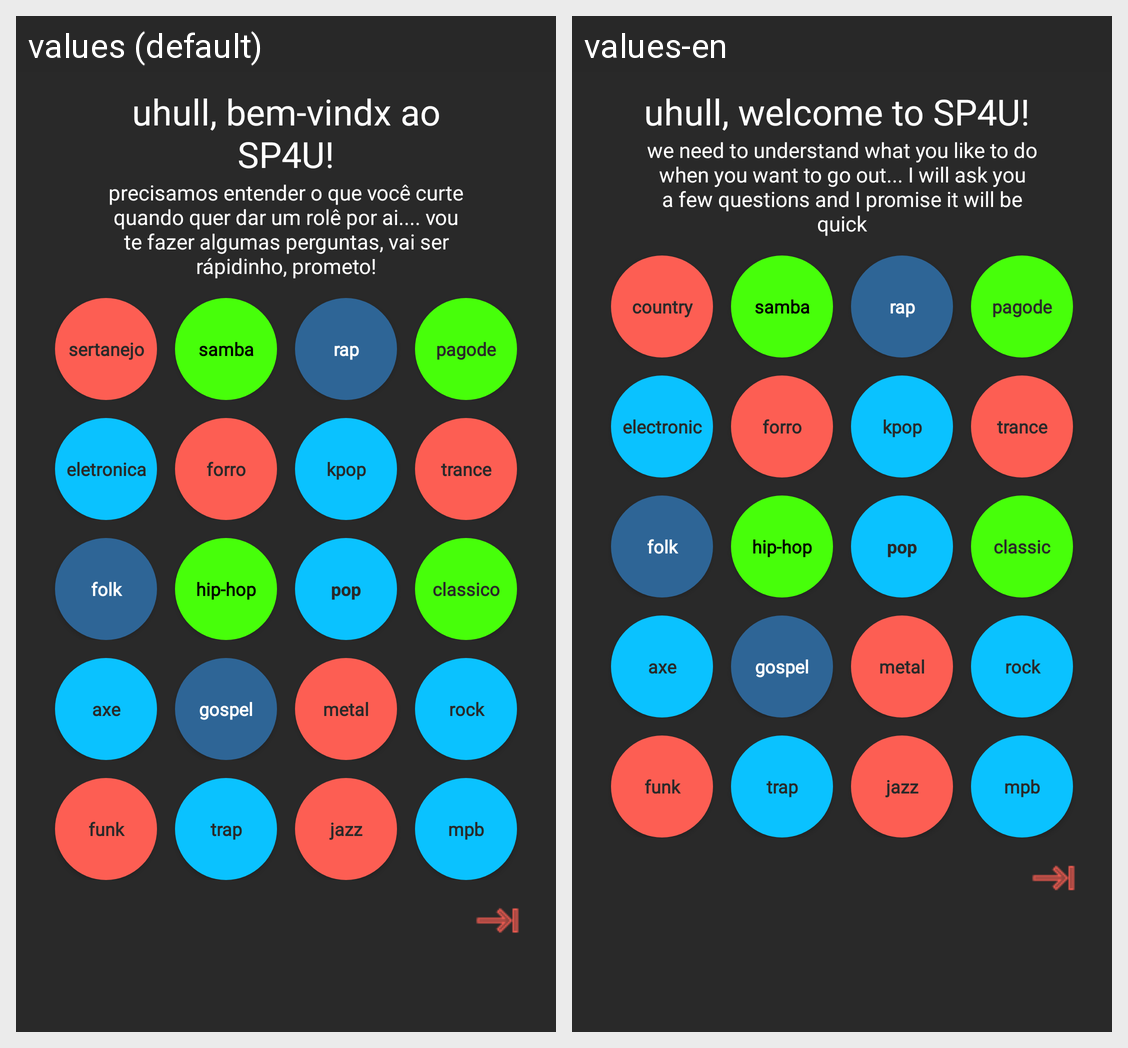

Locale-by-locale string values for the Android screen shown in this grid:
Android screen res/layout/activity_register_establishment_music.xml rendered under 2 locales, left to right: values (default), values-en. Device: Nexus 5 (rendered at 1080×1920; each locale shown at half size, 540×960, under a caption strip naming it); theme AppTheme.
Strings drawn on this screen, with the default value and each locale's value (text and hints the layout hard-codes, and strings that could not be matched under every locale, appear in the picture but are not listed):

title
  values: uhull, bem-vindx ao SP4U!
  values-en: uhull, welcome to SP4U!

subTitile
  values: precisamos entender o que você curte quando quer dar um rolê por ai.... vou te fazer algumas perguntas, vai ser rápidinho, prometo!
  values-en: we need to understand what you like to do when you want to go out... I will ask you a few questions and I promise it will be quick

sertanejo
  values: sertanejo
  values-en: country

samba
  values: samba
  values-en: samba  [not translated; the default value is used]

rap
  values: rap
  values-en: rap  [not translated; the default value is used]

pagode
  values: pagode
  values-en: pagode  [not translated; the default value is used]

eletronica
  values: eletronica
  values-en: electronic

forro
  values: forro
  values-en: forro  [not translated; the default value is used]

kpop
  values: kpop
  values-en: kpop  [not translated; the default value is used]

trance
  values: trance
  values-en: trance  [not translated; the default value is used]

folk
  values: folk
  values-en: folk  [not translated; the default value is used]

hip_hop
  values: hip-hop
  values-en: hip-hop  [not translated; the default value is used]

pop
  values: pop
  values-en: pop  [not translated; the default value is used]

classico
  values: classico
  values-en: classic

axe
  values: axe
  values-en: axe  [not translated; the default value is used]

gospel
  values: gospel
  values-en: gospel  [not translated; the default value is used]

metal
  values: metal
  values-en: metal  [not translated; the default value is used]

rock
  values: rock
  values-en: rock  [not translated; the default value is used]

funk
  values: funk
  values-en: funk  [not translated; the default value is used]

trap
  values: trap
  values-en: trap  [not translated; the default value is used]

jazz
  values: jazz
  values-en: jazz  [not translated; the default value is used]

mpb
  values: mpb
  values-en: mpb  [not translated; the default value is used]
